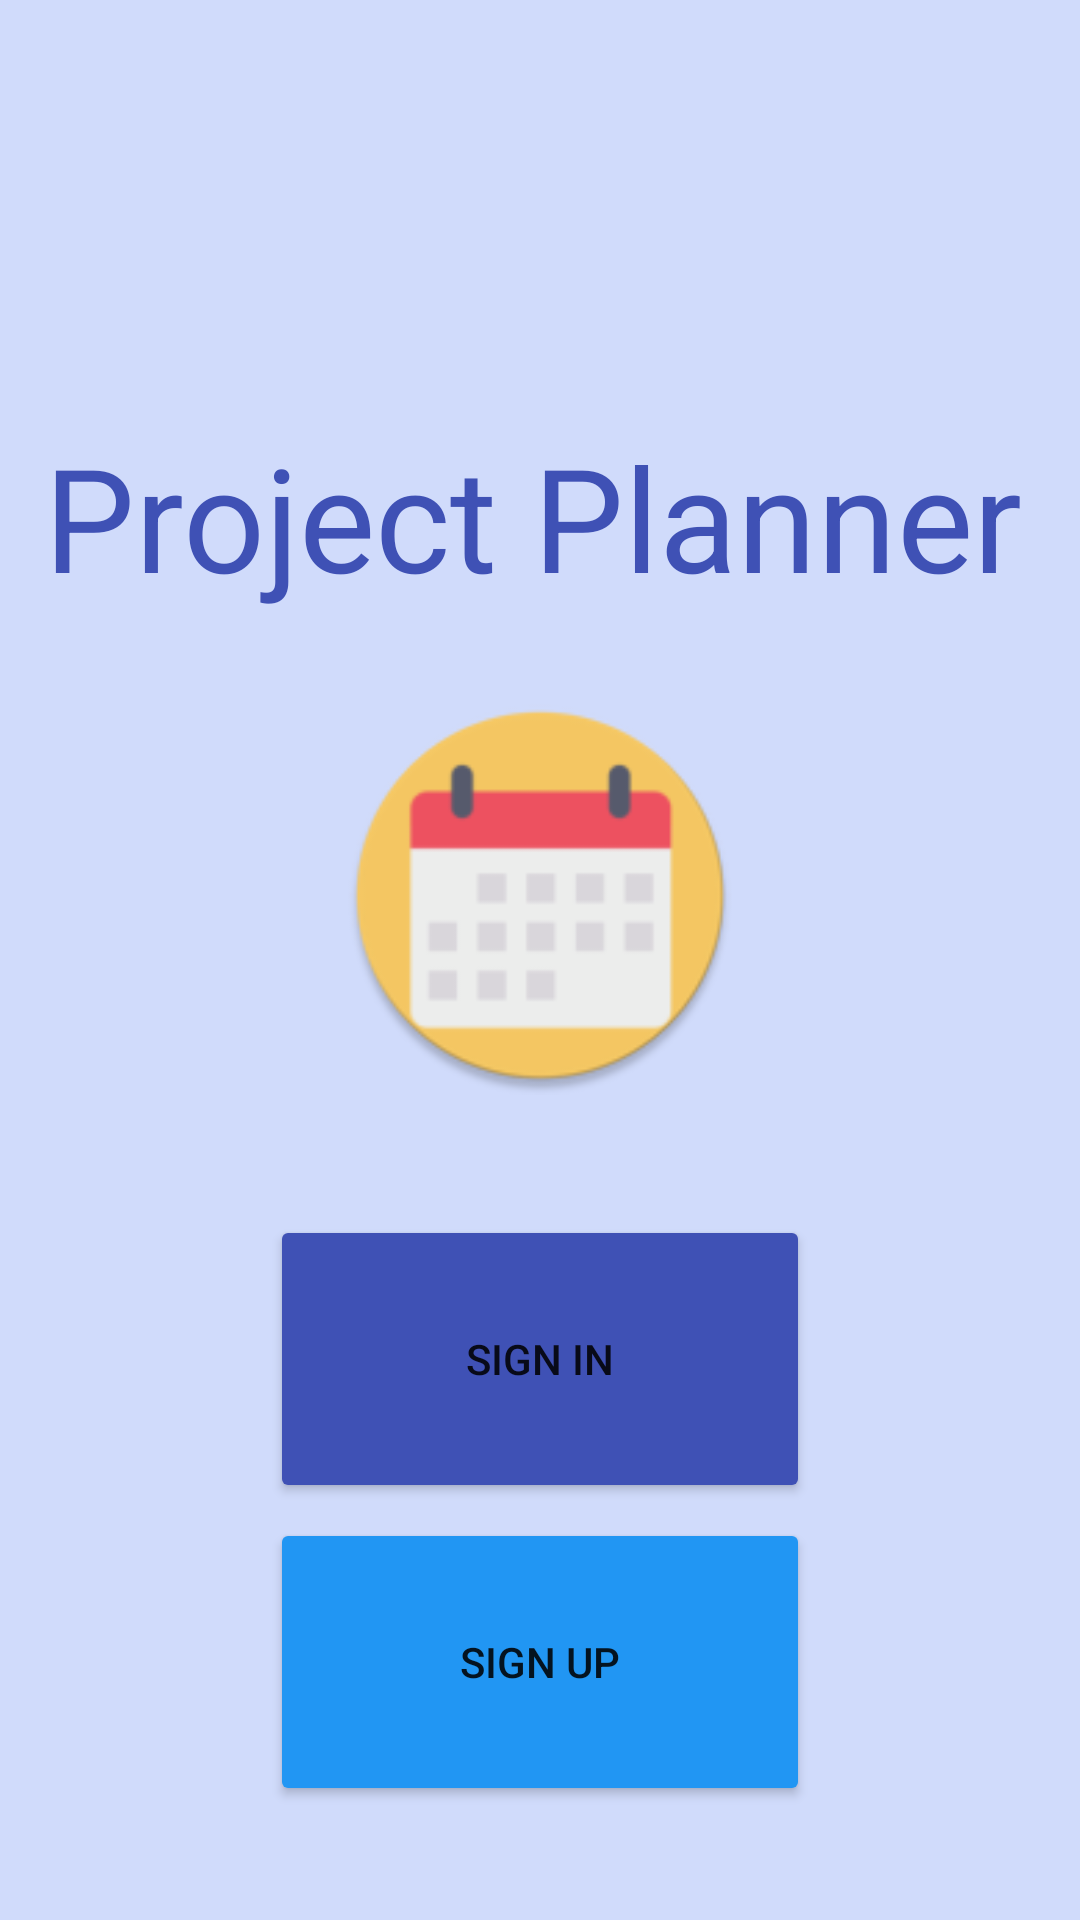

This screen was rendered from an Android layout file. Write that file and the resources it references.
<!-- AndroidManifest.xml: application theme Theme.ProjectManagerApp -->
<!-- res/layout/fragment_welcome.xml -->
<?xml version="1.0" encoding="utf-8"?>
<androidx.constraintlayout.widget.ConstraintLayout xmlns:android="http://schemas.android.com/apk/res/android"
    xmlns:app="http://schemas.android.com/apk/res-auto"
    xmlns:tools="http://schemas.android.com/tools"
    android:layout_width="match_parent"
    android:layout_height="match_parent"
    android:background="#372859EC">

    <ImageView
        android:id="@+id/imageView"
        android:layout_width="match_parent"
        android:layout_height="133dp"
        android:layout_marginTop="26dp"
        android:src="@mipmap/ic_launcher_round"
        app:layout_constraintTop_toBottomOf="@+id/textViewTitle" />


    <Button
        android:id="@+id/buttonSignIn"
        android:layout_width="0dp"
        android:layout_height="0dp"
        android:layout_marginTop="40dp"
        android:backgroundTint="#3F51B5"
        android:clickable="true"
        android:enabled="true"
        android:focusable="true"
        android:text="@string/sign_in"
        app:layout_constraintBottom_toTopOf="@+id/buttonSignUp"
        app:layout_constraintEnd_toEndOf="parent"
        app:layout_constraintHeight_percent="0.15"
        app:layout_constraintStart_toStartOf="parent"
        app:layout_constraintTop_toBottomOf="@+id/imageView"
        app:layout_constraintWidth_percent="0.5" />

    <Button
        android:id="@+id/buttonSignUp"
        android:layout_width="0dp"
        android:layout_height="0dp"
        android:layout_marginTop="5dp"
        android:backgroundTint="#2196F3"
        android:clickable="true"
        android:enabled="true"
        android:focusable="true"
        android:text="@string/sign_up"
        app:layout_constraintEnd_toEndOf="parent"
        app:layout_constraintHeight_percent="0.15"
        app:layout_constraintStart_toStartOf="parent"
        app:layout_constraintTop_toBottomOf="@+id/buttonSignIn"
        app:layout_constraintWidth_percent="0.5"
        tools:ignore="TextContrastCheck" />

    <TextView
        android:id="@+id/textViewTitle"
        android:layout_width="330dp"
        android:layout_height="66dp"
        android:layout_marginStart="40dp"
        android:layout_marginTop="140dp"
        android:layout_marginEnd="41dp"
        android:text="@string/project_planner"
        android:textColor="#3F51B5"
        android:textSize="48sp"
        app:layout_constraintEnd_toEndOf="parent"
        app:layout_constraintStart_toStartOf="parent"
        app:layout_constraintTop_toTopOf="parent" />
</androidx.constraintlayout.widget.ConstraintLayout>
<!-- resources referenced by this layout -->
<resources>
  <!-- mipmap ic_launcher_round: png bitmap (mipmap-hdpi, 3532 bytes) -->
  <string name="project_planner">Project Planner</string>
  <string name="sign_in">Sign In</string>
  <string name="sign_up">Sign Up</string>
  <style name="Theme.ProjectManagerApp" parent="Theme.MaterialComponents.DayNight.NoActionBar">
          
          <item name="colorPrimary">#3F51B5</item>
          <item name="colorPrimaryVariant">@color/purple_700</item>
          <item name="colorOnPrimary">@color/white</item>
          
          <item name="colorSecondary">@color/teal_200</item>
          <item name="colorSecondaryVariant">@color/teal_700</item>
          <item name="colorOnSecondary">@color/black</item>
          
          <item name="android:statusBarColor" tools:targetApi="l">#3F51B5</item>
          
      </style>
  <color name="purple_700">#FF3700B3</color>
  <color name="white">#FFFFFFFF</color>
  <color name="teal_200">#FF03DAC5</color>
  <color name="teal_700">#FF018786</color>
  <color name="black">#FF000000</color>
</resources>
